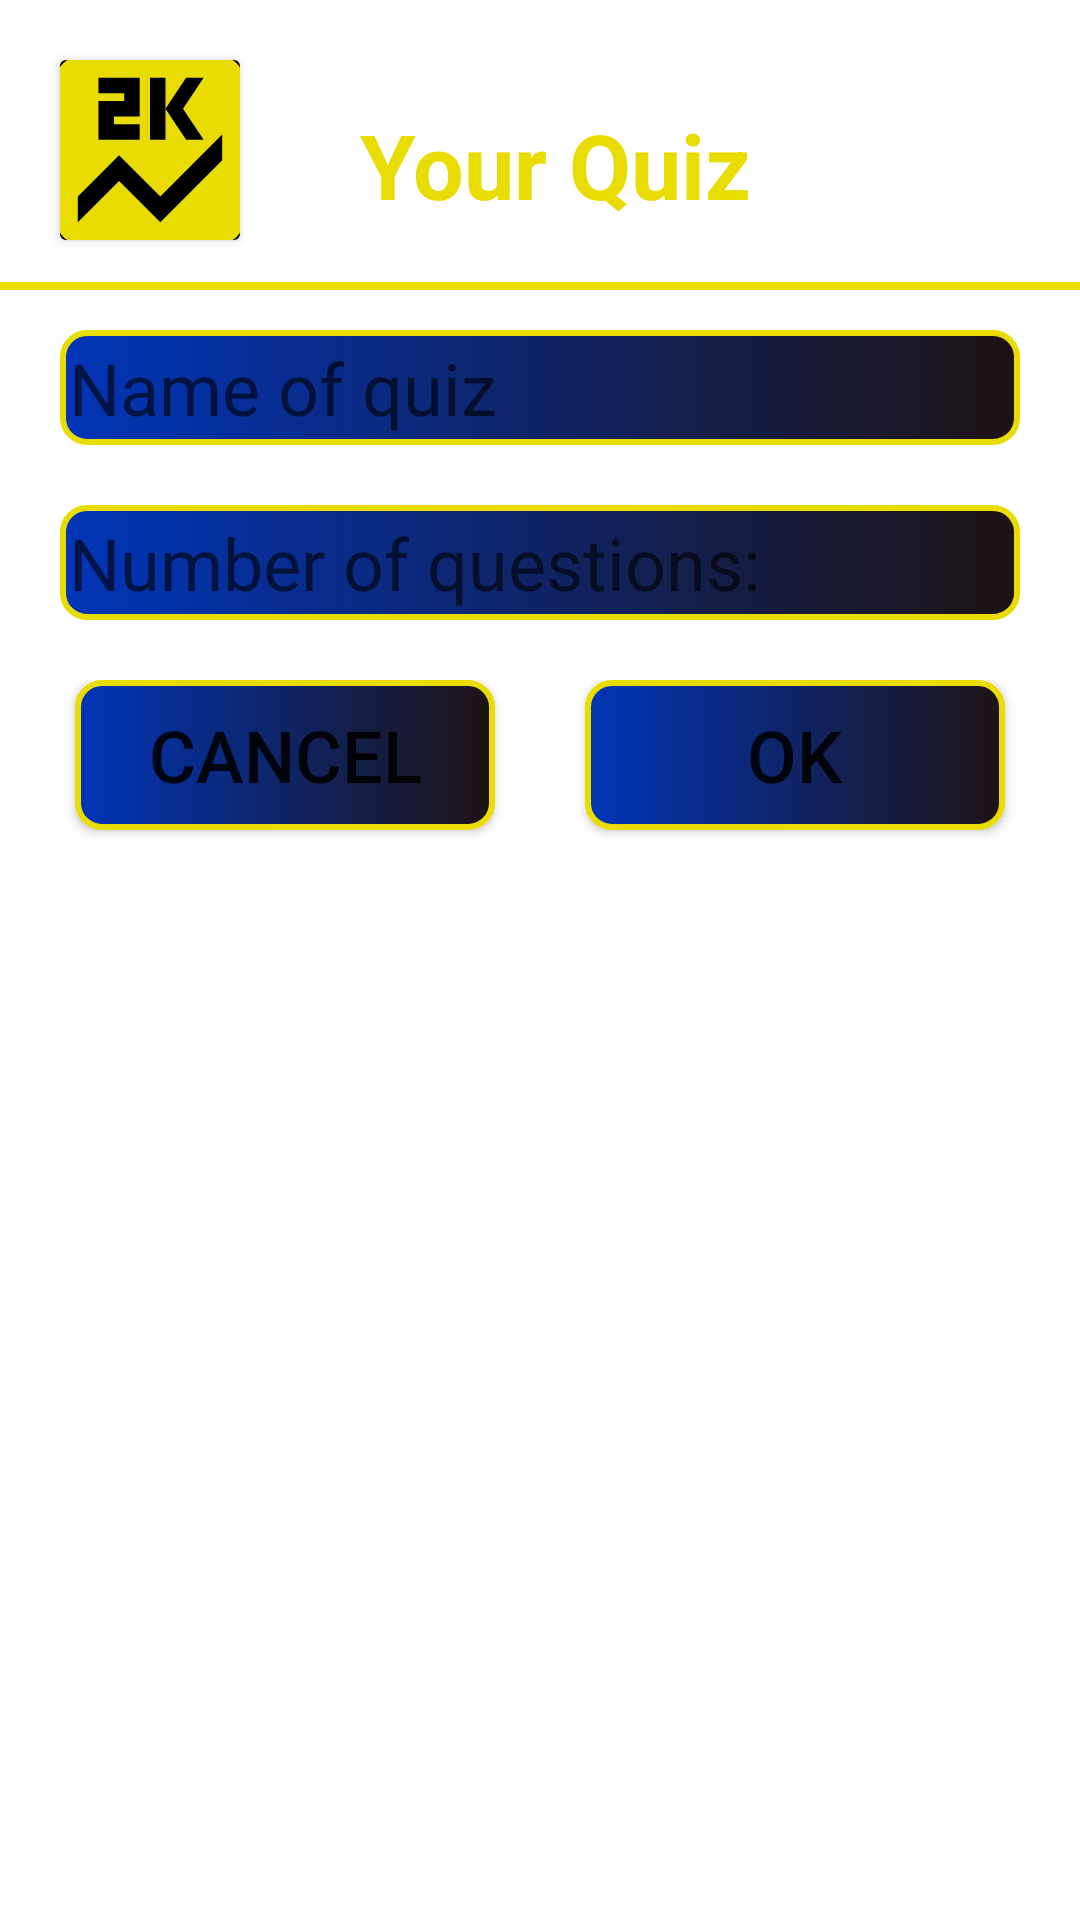

Android layout source for this screen:
<!-- AndroidManifest.xml: application theme Theme.QuizMobilnoRacunarstvo -->
<!-- res/layout/custom_dialog_add_quiz.xml -->
<?xml version="1.0" encoding="utf-8"?>
<androidx.constraintlayout.widget.ConstraintLayout xmlns:android="http://schemas.android.com/apk/res/android"
    xmlns:app="http://schemas.android.com/apk/res-auto"
    android:layout_width="match_parent"
    android:layout_height="wrap_content"
    xmlns:tools="http://schemas.android.com/tools"
    tools:context=".startquiz.game_logic.QuizLogic">

    <LinearLayout
        android:id="@+id/linearLayout"
        android:layout_width="match_parent"
        android:layout_height="wrap_content"
        android:orientation="horizontal"
        app:layout_constraintEnd_toEndOf="parent"
        app:layout_constraintStart_toStartOf="parent"
        app:layout_constraintTop_toTopOf="parent">

        <androidx.cardview.widget.CardView
            android:id="@+id/cardViewWarning"
            android:layout_width="60dp"
            android:layout_height="60dp"
            android:layout_marginBottom="10dp"
            android:layout_marginStart="20dp"
            android:layout_marginTop="20dp">

            <ImageView
                android:contentDescription="@string/warningsign"
                android:id="@+id/imageViewWarning"
                android:layout_width="match_parent"
                android:layout_height="match_parent"
                android:background="#000000"
                android:scaleType="center"
                android:src="@drawable/score_icon_logic_quiz_foreground" />

        </androidx.cardview.widget.CardView>

        <TextView
            android:id="@+id/textViewScore23"
            android:layout_width="match_parent"
            android:layout_height="match_parent"
            android:layout_marginStart="40dp"
            android:layout_marginTop="20dp"
            android:layout_marginEnd="20dp"
            android:gravity="start|center_vertical"
            android:text="@string/your_quiz"
            android:textColor="#E8DC02"
            android:textSize="30sp"
            android:textStyle="bold" />

    </LinearLayout>

    <TextView
        android:layout_width="match_parent"
        android:background="#E8DC02"
        android:layout_height="2.5dp"
        android:layout_marginTop="4dp"
        app:layout_constraintTop_toBottomOf="@+id/linearLayout"/>

    <EditText
        android:id="@+id/editTextNameOfQuiz"
        android:layout_width="match_parent"
        android:layout_height="wrap_content"
        android:layout_marginStart="20dp"
        android:layout_marginTop="20dp"
        android:layout_marginEnd="20dp"
        android:gravity="start|center_vertical"
        android:hint="@string/name_of_quiz"
        android:background="@drawable/button_background_yellow_border"
        android:textColor="#FFFFFF"
        android:inputType="text"
        android:textSize="24sp"
        app:layout_constraintEnd_toEndOf="parent"
        app:layout_constraintStart_toStartOf="parent"
        app:layout_constraintTop_toBottomOf="@+id/linearLayout" />

    <EditText
        android:id="@+id/editTextNumberOfQuestion"
        android:layout_width="match_parent"
        android:layout_height="wrap_content"
        android:layout_marginStart="20dp"
        android:layout_marginTop="20dp"
        android:layout_marginEnd="20dp"
        android:gravity="start|center_vertical"
        android:inputType="numberDecimal"
        android:background="@drawable/button_background_yellow_border"
        android:hint="@string/number_of_questions"
        android:textColor="#FFFFFF"
        android:textSize="24sp"
        app:layout_constraintEnd_toEndOf="parent"
        app:layout_constraintStart_toStartOf="parent"
        app:layout_constraintTop_toBottomOf="@+id/editTextNameOfQuiz" />


    <LinearLayout
        android:layout_width="match_parent"
        android:layout_height="wrap_content"
        android:orientation="horizontal"
        android:layout_marginTop="20dp"
        app:layout_constraintEnd_toEndOf="parent"
        app:layout_constraintStart_toStartOf="parent"
        app:layout_constraintTop_toBottomOf="@+id/editTextNumberOfQuestion">

    <LinearLayout
        android:layout_width="match_parent"
        android:layout_height="match_parent"
        android:orientation="horizontal">

        <androidx.appcompat.widget.AppCompatButton
            android:id="@+id/buttonCancelDialog"
            android:layout_width="0dp"
            android:layout_weight="1"
            android:layout_marginBottom="20dp"
            android:layout_marginStart="25dp"
            android:layout_marginEnd="15dp"
            android:background="@drawable/button_background_yellow_border"
            android:textSize="24sp"
            android:text="@string/cancel"
            android:layout_height="50dp" />

        <androidx.appcompat.widget.AppCompatButton
            android:id="@+id/buttonOkDialog"
            android:layout_width="0dp"
            android:layout_weight="1"
            android:layout_marginBottom="20dp"
            android:layout_marginStart="15dp"
            android:layout_marginEnd="25dp"
            android:background="@drawable/button_background_yellow_border"
            android:textSize="24sp"
            android:text="@string/ok"
            android:layout_height="50dp" />

    </LinearLayout>




    </LinearLayout>


</androidx.constraintlayout.widget.ConstraintLayout>
<!-- resources referenced by this layout -->
<resources>
  <!-- drawable button_background_yellow_border (drawable) -->
  <?xml version="1.0" encoding="utf-8"?>
  <shape xmlns:android="http://schemas.android.com/apk/res/android">
      <corners android:radius="8dp"/>
      <gradient android:startColor="#0135B8" android:endColor="#1E1313"/>
      <stroke android:color="#E8DC02" android:width="2dp"/>
      <padding android:bottom="3dp" android:top="3dp" android:right="3dp" android:left="3dp"/>
  </shape>
  <!-- drawable score_icon_logic_quiz_foreground (drawable) -->
  <vector xmlns:android="http://schemas.android.com/apk/res/android"
      android:width="108dp"
      android:height="108dp"
      android:viewportWidth="108"
      android:viewportHeight="108"
      android:tint="#E8DC02">
    <group android:scaleX="3.437561"
        android:scaleY="3.437561"
        android:translateX="12.749269"
        android:translateY="12.749269">
      <path
          android:fillColor="@android:color/white"
          android:pathData="M19,3L5,3c-1.1,0 -2,0.9 -2,2v14c0,1.1 0.9,2 2,2h14c1.1,0 2,-0.9 2,-2L21,5c0,-1.1 -0.9,-2 -2,-2zM12,5h1.5v3l2,-3h1.7l-2,3 2,3h-1.7l-2,-3v3L12,11L12,5zM7,7.25h2.5L9.5,6.5L7,6.5L7,5h4v3.75L8.5,8.75v0.75L11,9.5L11,11L7,11L7,7.25zM19,13l-6,6 -4,-4 -4,4v-2.5l4,-4 4,4 6,-6L19,13z"/>
    </group>
  </vector>
  <string name="cancel">CANCEL</string>
  <string name="name_of_quiz">Name of quiz</string>
  <string name="number_of_questions">Number of questions:</string>
  <string name="ok">OK</string>
  <string name="warningsign">warningSign</string>
  <string name="your_quiz">Your Quiz</string>
  <style name="Theme.QuizMobilnoRacunarstvo" parent="Theme.MaterialComponents.DayNight.NoActionBar">
          
          <item name="colorPrimary">@color/purple_500</item>
          <item name="colorPrimaryVariant">@color/purple_700</item>
          <item name="colorOnPrimary">@color/white</item>
          
          <item name="colorSecondary">@color/teal_200</item>
          <item name="colorSecondaryVariant">@color/teal_700</item>
          <item name="colorOnSecondary">@color/black</item>
          
          <item name="android:statusBarColor" tools:targetApi="l">?attr/colorPrimaryVariant</item>
          
      </style>
  <!-- not gathered from this repository: default colours our renderer supplied (Android Studio template values) -->
  <color name="purple_500">#FF6200EE</color>
  <color name="purple_700">#FF3700B3</color>
  <color name="teal_200">#FF03DAC5</color>
  <color name="teal_700">#FF018786</color>
  <color name="black">#FF000000</color>
  <color name="white">#FFFFFFFF</color>
</resources>
